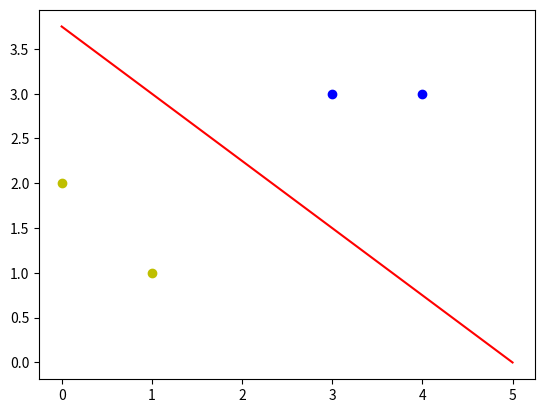

Source code (Python):
"""
# @Time    :  2020/8/7
# [redacted]
"""
import numpy as np
import matplotlib.pyplot as plt

'''激活函数是y = x, 效果比单层感知器好'''

# 输入数据
X = np.array([[1, 3, 3],
              [1, 4, 3],
              [1, 1, 1],
              [1, 0, 2]])
# 标签
Y = np.array([[1],
              [1],
              [-1],
              [-1]])

# 初始化权值，3行1列，取值-1到1
W = (np.random.random([3, 1]) - 0.5) * 2
# 设置学习率
lr = 0.11


# 定义更新权值的函数
def update_weight():
    global X, Y, W, lr
    out = np.dot(X, W)  # 计算当前输出  # 神经网络输出,直接得到4个预测值
    theta_w = lr * (X.T.dot(Y - out)) / int(X.shape[0])  # 数据量大时取平均
    W = W + theta_w


# 通过增加循环次数，使得分类效果越好
for i in range(1000):
    update_weight()
    # print('第{}次迭代：'.format(i))
    # print(W)
    # out = np.dot(X, W)  # 计算当前输出
    # 其实这里是没有用的因为实际要达到和预测一样相差太远了，所以可以直接通过迭代次数来规定收敛
    # .all()只有输出的所有预测值都与实际输出一样，才说明模型收敛，循环结束
    # if (out == Y).all():
    #     print('Finished , epoch:', i)
    #     break


'''上面迭代到最后一次时，W就可以确定分界线的截距和效率了'''

# 计算分界线的斜率和截距
k = -W[1] / W[2]
b = -W[0] / W[2]
print('k = ', k)
print('b = ', b)

'''可以把图画出来'''

# 正样本
x1 = [3, 4]
y1 = [3, 3]
# 负样本
x2 = [1, 0]
y2 = [1, 2]
# 画图横坐标边界
x_range = (0, 5)  # 或者x_range = [0, 5]

plt.figure()
plt.plot(x_range, x_range * k + b, 'r')
plt.scatter(x1, y1, c='b')
plt.scatter(x2, y2, c='y')
plt.show()
